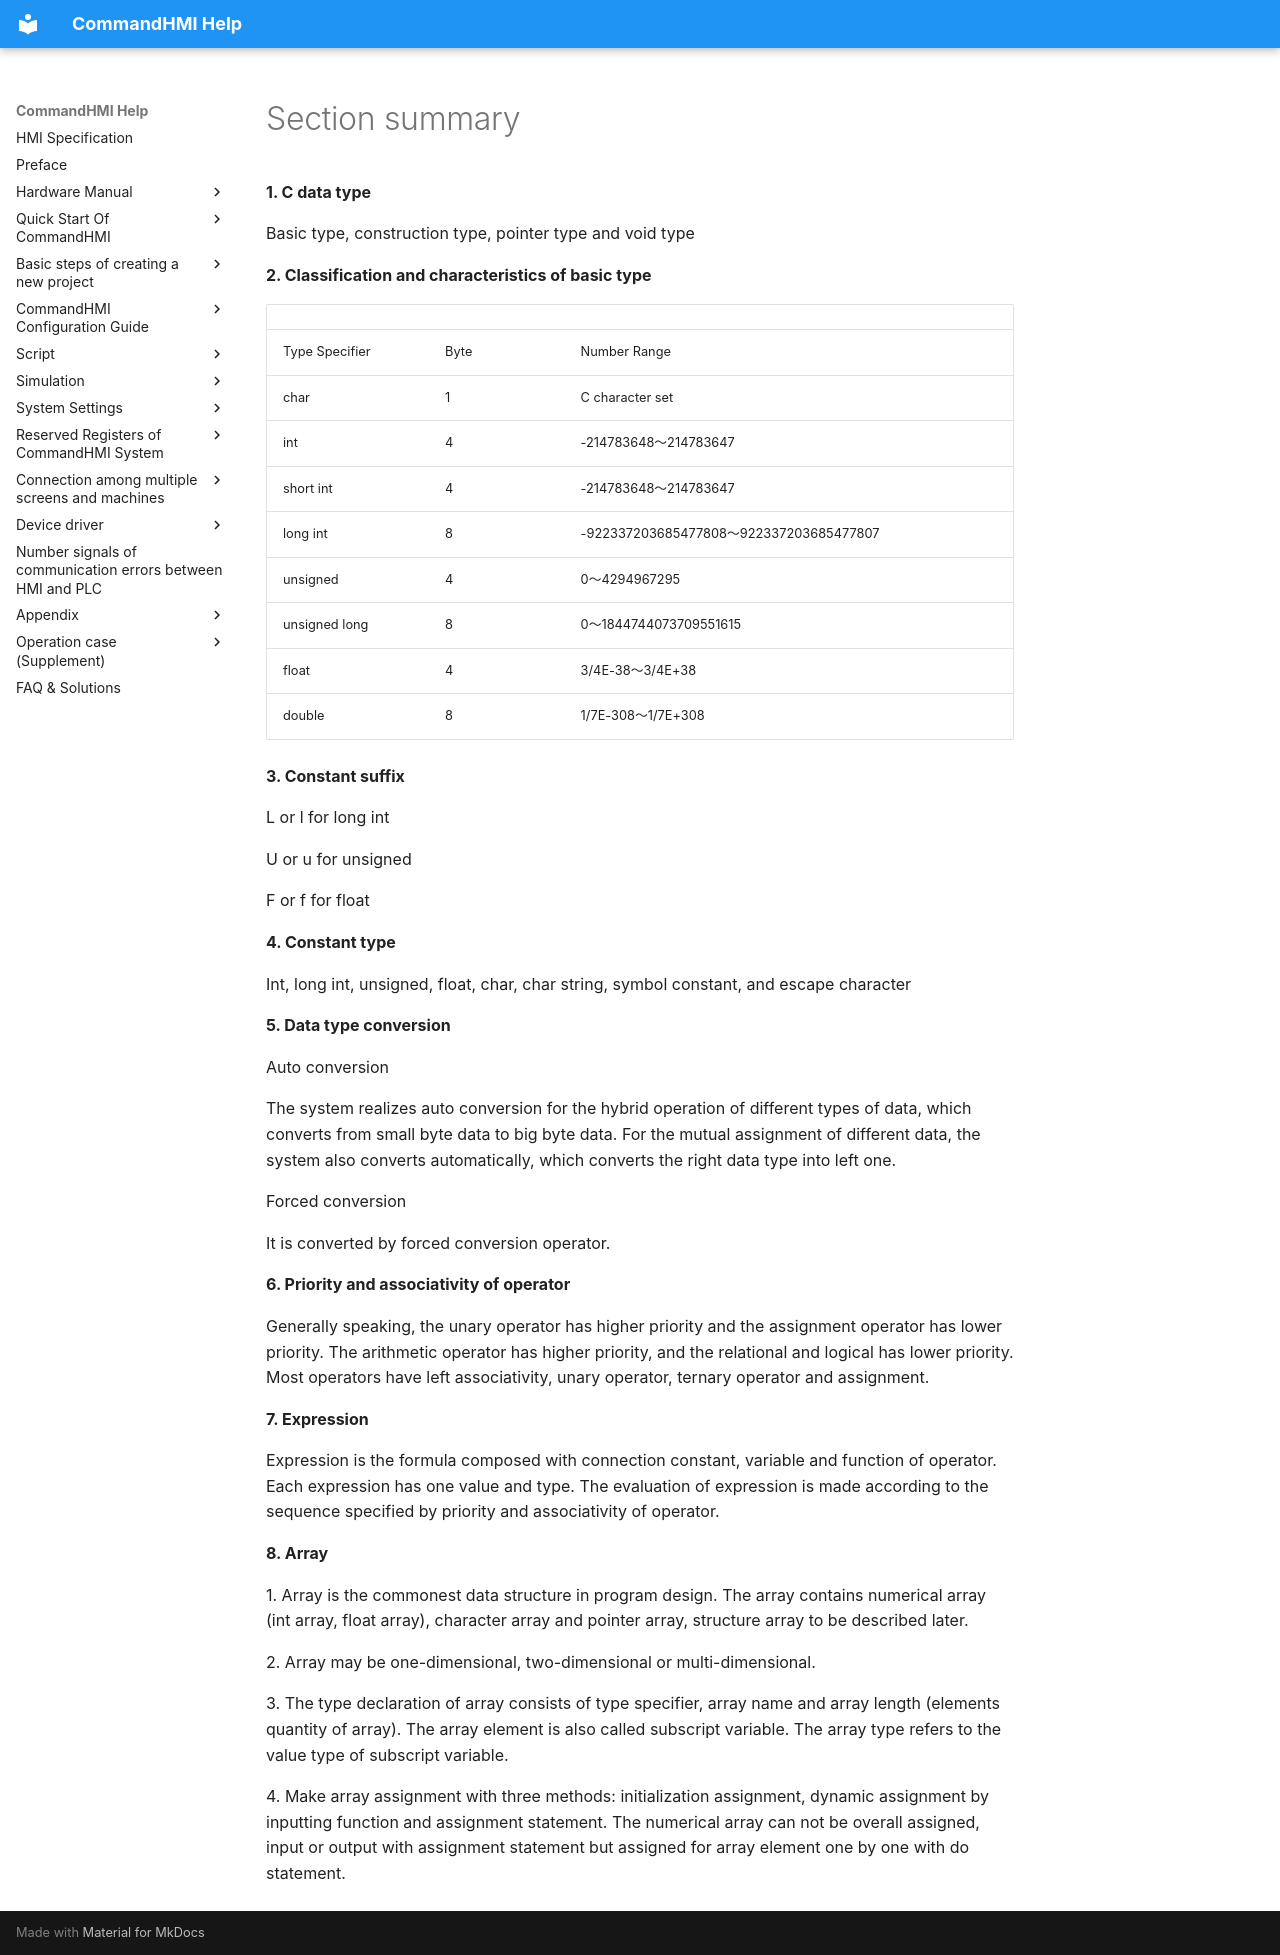

repository: AceAutomation/commandhmi-aide · page: en/macro/brief.html · generator: mkdocs

# Section summary

**1.  C data type**

Basic type, construction type, pointer type and void type

**2.  Classification and characteristics of basic type**

|                   |        |                                         |
|-------------------|--------|-----------------------------------------|
| Type Specifier    | Byte   | Number Range                            |
| char              | 1      | C character set                         |
| int               | 4      | -214783648～214783647                   |
| short int         | 4      | -214783648～214783647                   |
| long int          | 8      | -922337203685477808～922337203685477807 |
| unsigned          | 4      | 0～4294967295                           |
| unsigned long     | 8      | 0～1844744073709551615                  |
| float             | 4      | 3/4E-38～3/4E+38                        |
| double            | 8      | 1/7E-308～1/7E+308                      |

**3.  Constant suffix**

L or l for long int

U or u for unsigned

F or f for float

**4.  Constant type**

Int, long int, unsigned, float, char, char string, symbol constant, and escape character

**5.  Data type conversion**

Auto conversion

The system realizes auto conversion for the hybrid operation of different types of data, which converts from small byte data to big byte data. For the mutual assignment of different data, the system also converts automatically, which converts the right data type into left one.

Forced conversion

It is converted by forced conversion operator.

**6.  Priority and associativity of operator**

Generally speaking, the unary operator has higher priority and the assignment operator has lower priority. The arithmetic operator has higher priority, and the relational and logical has lower priority. Most operators have left associativity, unary operator, ternary operator and assignment.

**7.  Expression**

Expression is the formula composed with connection constant, variable and function of operator. Each expression has one value and type. The evaluation of expression is made according to the sequence specified by priority and associativity of operator.

**8.  Array**

1\.  Array is the commonest data structure in program design. The array contains numerical array (int array, float array), character array and pointer array, structure array to be described later.

2\.  Array may be one-dimensional, two-dimensional or multi-dimensional.

3\.  The type declaration of array consists of type specifier, array name and array length (elements quantity of array). The array element is also called subscript variable. The array type refers to the value type of subscript variable.

4\.  Make array assignment with three methods: initialization assignment, dynamic assignment by inputting function and assignment statement. The numerical array can not be overall assigned, input or output with assignment statement but assigned for array element one by one with do statement.
